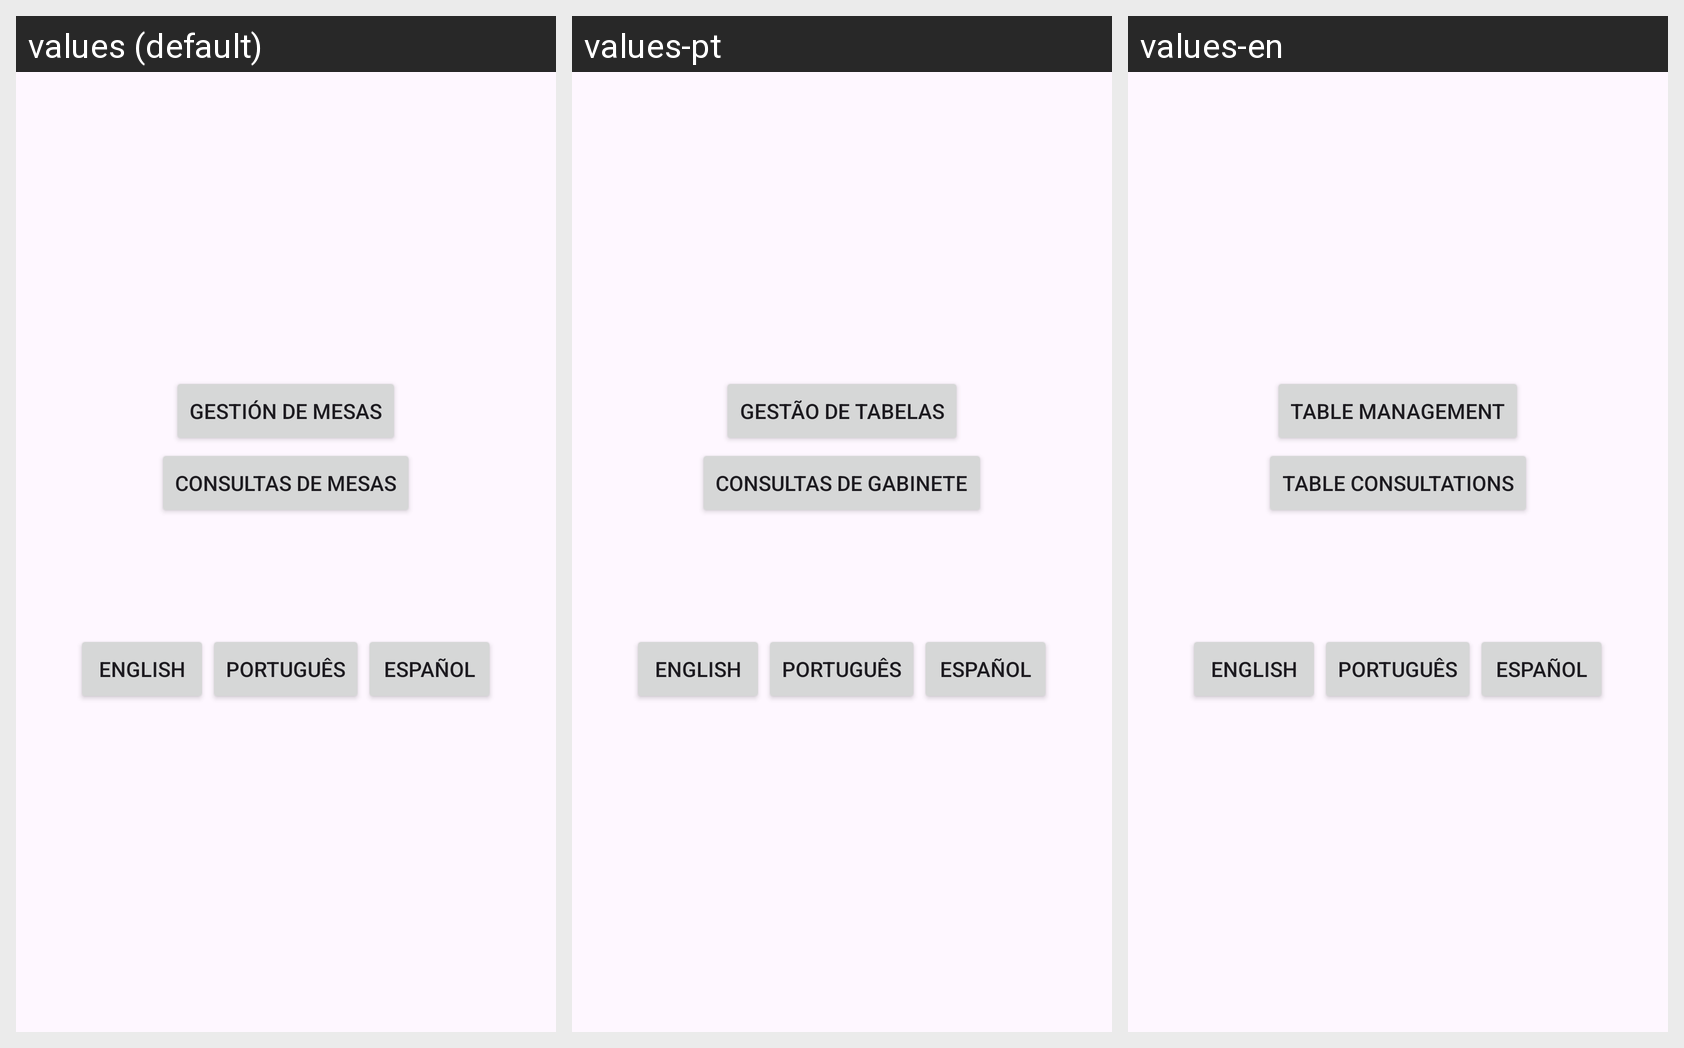

The Android screen below is rendered under several locales of the same app. Produce the string resources it draws, with the default and per-locale values.
Android screen res/layout/activity_main.xml rendered under 3 locales, left to right: values (default), values-pt, values-en. Device: Nexus 5 (rendered at 1080×1920; each locale shown at half size, 540×960, under a caption strip naming it); theme Theme.SALTAMAR1001942895Parcial1.
Strings drawn on this screen, with the default value and each locale's value (text and hints the layout hard-codes appear in the picture but are not listed):

gestion_mesas
  values: Gestión de Mesas
  values-pt: Gestão de tabelas
  values-en: Table Management

consulta_ventas
  values: Consultas de Mesas
  values-pt: Consultas de gabinete
  values-en: Table Consultations
